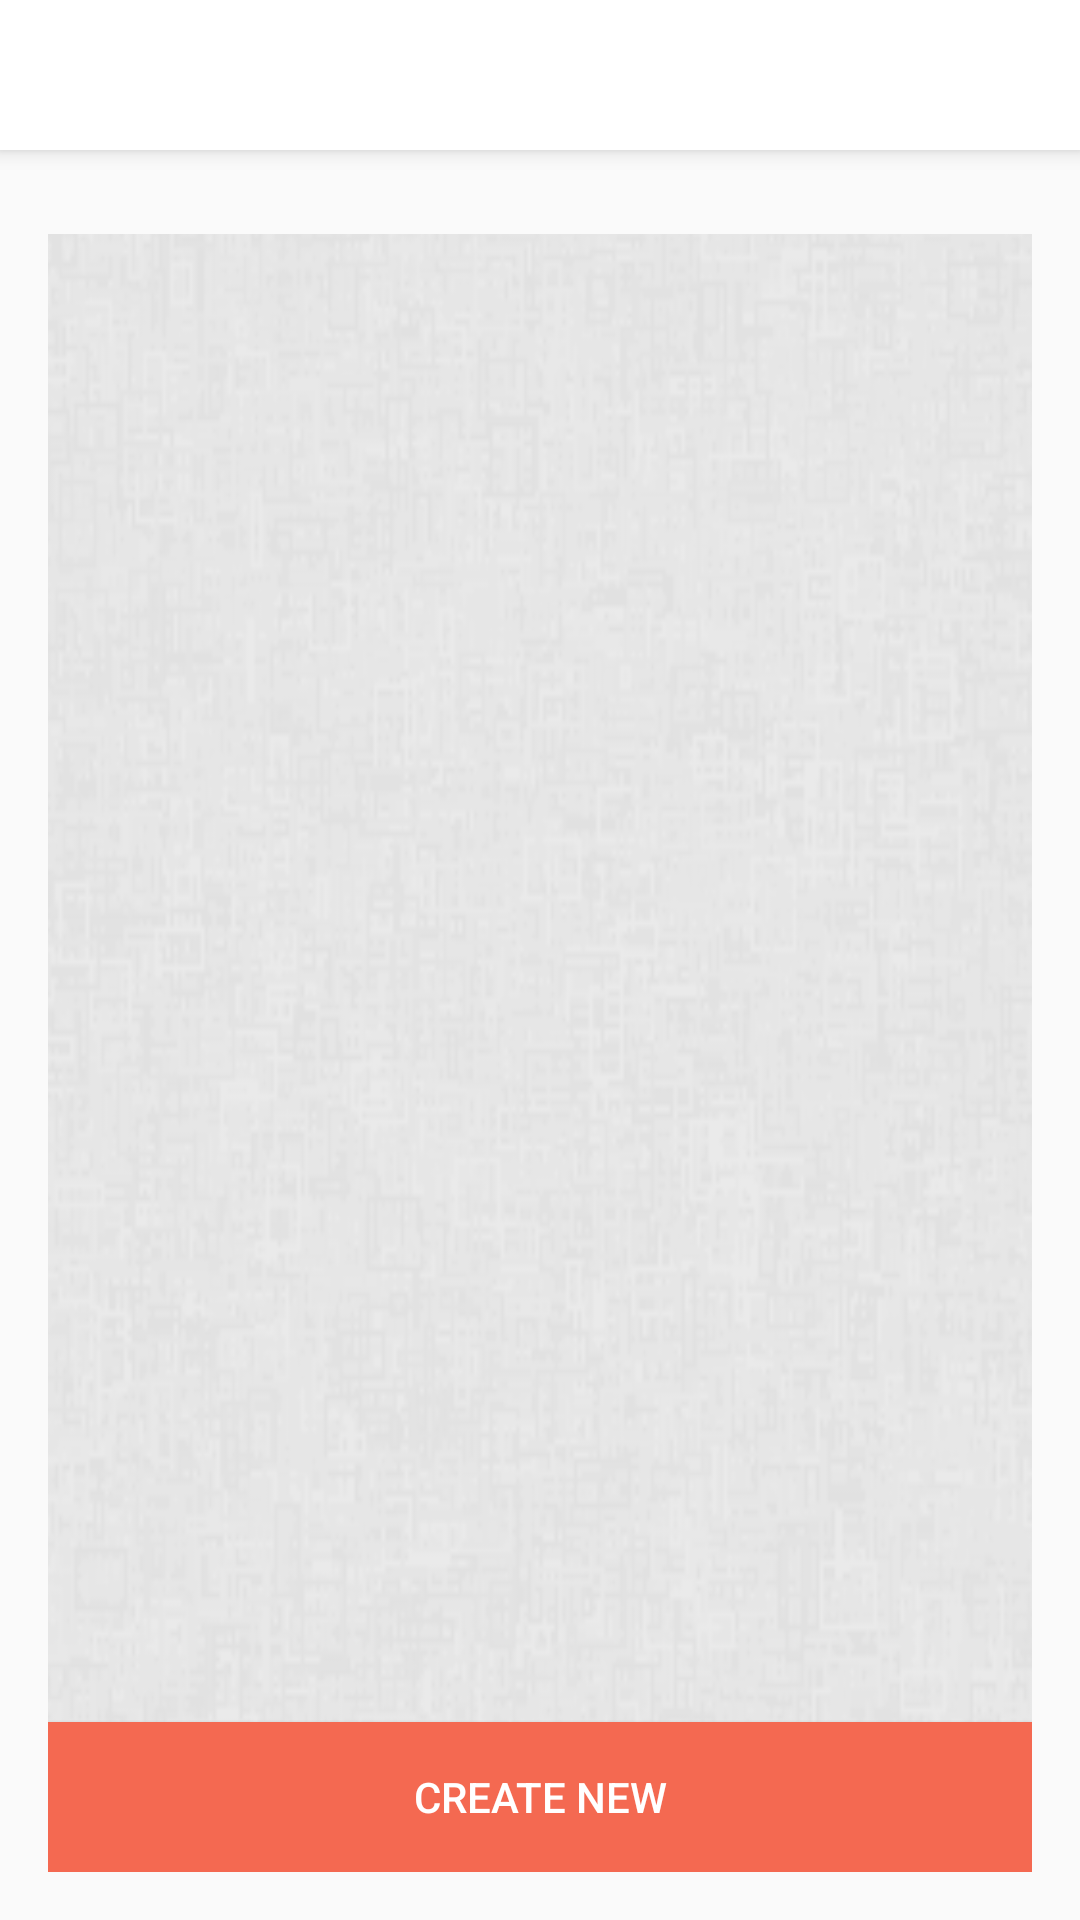

Android layout source for this screen:
<!-- AndroidManifest.xml: activity theme AppTheme.NoActionBar -->
<!-- res/layout/activity_main.xml -->
<?xml version="1.0" encoding="utf-8"?>
<android.support.design.widget.CoordinatorLayout xmlns:android="http://schemas.android.com/apk/res/android"
    xmlns:app="http://schemas.android.com/apk/res-auto"
    xmlns:tools="http://schemas.android.com/tools"
    android:layout_width="match_parent"
    android:layout_height="match_parent"
    android:fitsSystemWindows="true"
    tools:context=".Activity.MainActivity">

    <android.support.design.widget.AppBarLayout
        android:layout_width="match_parent"
        android:layout_height="wrap_content"
        android:theme="@style/AppTheme.AppBarOverlay">

        <android.support.v7.widget.Toolbar
            android:id="@+id/toolbar"
            android:layout_width="match_parent"
            android:layout_height="@dimen/toolBarSize"
            android:background="@color/colorWhite"
            app:titleTextColor="@color/colorBlack"
            android:theme="@style/ThemeToolbar"
            app:popupTheme="@style/AppTheme.PopupOverlay">

        </android.support.v7.widget.Toolbar>

    </android.support.design.widget.AppBarLayout>

    <include layout="@layout/content_main" />

</android.support.design.widget.CoordinatorLayout>
<!-- res/layout/content_main.xml (included above) -->
<?xml version="1.0" encoding="utf-8"?>
<RelativeLayout xmlns:android="http://schemas.android.com/apk/res/android"
    xmlns:app="http://schemas.android.com/apk/res-auto"
    xmlns:tools="http://schemas.android.com/tools"
    android:layout_width="match_parent"
    android:layout_height="match_parent"
    android:paddingBottom="@dimen/activity_vertical_margin"
    android:paddingLeft="@dimen/activity_horizontal_margin"
    android:paddingRight="@dimen/activity_horizontal_margin"
    android:paddingTop="@dimen/activity_vertical_margin"
    app:layout_behavior="@string/appbar_scrolling_view_behavior"
    tools:context=".Activity.MainActivity"
    tools:showIn="@layout/activity_main">

    <android.support.v7.widget.RecyclerView
        android:layout_width="match_parent"
        android:layout_height="match_parent"
        android:id="@+id/my_note_list"
        android:layout_marginTop="@dimen/top_margin"
        android:background="@drawable/background"/>
    <Button
        android:layout_width="match_parent"
        android:layout_height="wrap_content"
        style="@style/Button"
        android:id="@+id/create"
        android:layout_marginTop="@dimen/top_margin"
        android:text="CREATE NEW"
        android:textSize="14sp"
        android:textColor="@color/colorWhite"
        android:background="@color/colorAccent"
        android:layout_alignParentBottom="true"/>
</RelativeLayout>
<!-- resources referenced by this layout -->
<resources>
  <color name="colorAccent">#f46951</color>
  <color name="colorBlack">#000000</color>
  <color name="colorWhite">#ffffff</color>
  <dimen name="activity_horizontal_margin">16dp</dimen>
  <dimen name="activity_vertical_margin">16dp</dimen>
  <dimen name="toolBarSize">50dp</dimen>
  <dimen name="top_margin">12dp</dimen>
  <!-- drawable background: png bitmap (drawable, 95711 bytes) -->
  <style name="AppTheme.AppBarOverlay" parent="ThemeOverlay.AppCompat.Dark.ActionBar" />
  <style name="AppTheme.PopupOverlay" parent="ThemeOverlay.AppCompat.Light" />
  <style name="Button">
          <item name="android:textColor">@color/colorWhite</item>
          <item name="android:minHeight">50dp</item>
          <item name="android:textSize">@dimen/bottom_button_text</item>
          <item name="android:background">@color/colorAccent</item>
      </style>
  <style name="ThemeToolbar" parent="Theme.AppCompat.Light">
  
          
          <item name="colorControlNormal">@color/colorAccent</item>
          <item name="android:textSize">@dimen/navigation_header_text</item>
          
          <item name="android:textColorSecondary">@color/colorBlack</item>
      </style>
  <style name="AppTheme.NoActionBar">
          <item name="windowActionBar">false</item>
          <item name="windowNoTitle">true</item>
      </style>
  <dimen name="bottom_button_text">13sp</dimen>
  <dimen name="navigation_header_text">15sp</dimen>
</resources>
